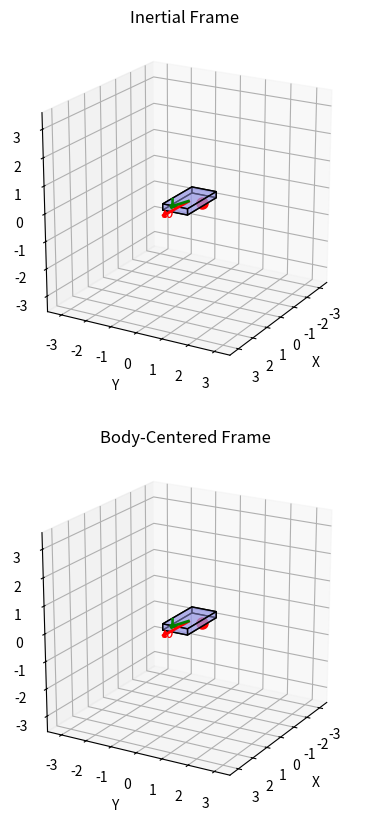

Here is the Python script that generated this plot:
#!/usr/bin/env python3
"""
Animate torque-free rigid body rotation with unequal principal moments of
inertia.

-rtf, 110325, written with the assistance of Claude Code.

We produce TWO synchronized 3D views by default, or THREE with --poinsot flag:

1. "Inertial Frame":
   - The box tumbles in space.
   - ω (red) and L (green) drawn in the inertial (space) frame.
   - A trail of recent ω-space.
   - A red marker dot painted on the body so you can watch material rotation.

2. "Body-Centered Frame":
   - The body is frozen (we ride with the body).
   - ω_body(t) and L_body(t) are drawn relative to that body.
   - A trail of recent ω_body.
   - The same red dot in body coordinates.

3. "Poinsot Ellipsoids" (optional, shown with --poinsot flag):
   - Shows ω in BODY FRAME where inertia tensor is diagonal
   - Two ellipsoids in body-frame ω-space representing the conserved quantities:
     * Momentum ellipsoid (green): I₁²ω₁² + I₂²ω₂² + I₃²ω₃² = L²
     * Energy ellipsoid (orange, transparent): I₁ω₁² + I₂ω₂² + I₃ω₃² = 2E
   - Their intersection curve (yellow) along which ω_body moves.
   - The trajectory of ω_body(t) (red trail) showing the Poinsot construction.
   - The ellipsoids are FIXED in the body frame.

Key physics:
- We solve pure torque-free Euler rigid body dynamics.
- No external torque.
- No damping / dissipation.
- L in inertial space stays fixed (up to numerical error).
- Energy and |L| are conserved (up to numerical error).
- The intermediate axis instability is visible when spinning mostly about I2.

Command-line features:
- --stable1 / --unstable / --stable3 presets for initial ω.
- --w0 to fully override initial ω.
- --dims to set box dimensions (drawn box, and where the red dot lives).
- --I to set principal moments of inertia [I1, I2, I3].
- --dotpos X Y Z chooses where on the body the red dot sits,
  in FRACTIONS of HALF the box lengths.
  Default is 0 1 0 (center of +y face).

- --fps, --tmax for temporal resolution and total duration.
- --outfile to save MP4 (requires ffmpeg).
- --vecscale to scale ω and L arrows.
- --traillen to control how long the ω trails are.

Dependencies: numpy, scipy, matplotlib
"""

import argparse
import numpy as np
from numpy.linalg import norm
import matplotlib.pyplot as plt
from matplotlib import animation
from mpl_toolkits.mplot3d.art3d import Poly3DCollection
from scipy.integrate import solve_ivp


# ------------------------------------------------------------
# Physics (pure torque-free rigid body)
# ------------------------------------------------------------

def euler_rhs(omega_body, I):
    """
    Classic torque-free Euler equations in the BODY frame.

    Let I = (I1, I2, I3) be the principal moments and
    ω_body = (ω1, ω2, ω3) be the angular velocity components in that frame.

    Equations:
      dω1/dt = ((I2 - I3)/I1) * ω2 * ω3
      dω2/dt = ((I3 - I1)/I2) * ω3 * ω1
      dω3/dt = ((I1 - I2)/I3) * ω1 * ω2
    """
    I1, I2, I3 = I
    w1, w2, w3 = omega_body

    w1dot = ((I2 - I3) / I1) * w2 * w3
    w2dot = ((I3 - I1) / I2) * w3 * w1
    w3dot = ((I1 - I2) / I3) * w1 * w2

    return np.array([w1dot, w2dot, w3dot], dtype=float)


def rhs_full(t, y, I):
    """
    ODE system for:
      y[0:3]   -> ω_body(t) = (ω1, ω2, ω3)
      y[3:6]   -> e1_space(t) (body axis 1 expressed in space coords)
      y[6:9]   -> e2_space(t)
      y[9:12]  -> e3_space(t)

    Steps each call:
    1. dω_body/dt from Euler's equations in the body frame (no torque).
    2. Construct R = [e1 e2 e3] (3x3). Columns are body axes in space coords.
    3. Compute ω_space = R @ ω_body.
    4. Evolve each body axis in space via de/dt = ω_space × e,
       which is the standard rigid-body kinematics.
    """
    omega_body = y[0:3]
    e1 = y[3:6]
    e2 = y[6:9]
    e3 = y[9:12]

    # 1. torque-free Euler
    domega_dt = euler_rhs(omega_body, I)

    # 2. rotation matrix (columns are body axes in space frame)
    R = np.column_stack([e1, e2, e3])  # (3,3)

    # 3. angular velocity in space
    omega_space = R @ omega_body  # (3,)

    # 4. body axis evolution
    def d_e_dt(e):
        return np.cross(omega_space, e)

    de1_dt = d_e_dt(e1)
    de2_dt = d_e_dt(e2)
    de3_dt = d_e_dt(e3)

    return np.hstack([domega_dt, de1_dt, de2_dt, de3_dt])


# ------------------------------------------------------------
# Geometry / visualization helpers
# ------------------------------------------------------------

def make_box(dims):
    """
    Make a rectangular box in BODY coordinates, centered at origin.

    dims = (ax, by, cz): full lengths along principal axes 1,2,3.

    Returns:
    verts_body : (8,3) array of vertex coords in body frame
    faces : list of faces, each face = list of vertex indices
    """
    ax, by, cz = dims
    xh = ax / 2.0
    yh = by / 2.0
    zh = cz / 2.0

    verts_body = np.array([
        [-xh, -yh, -zh],
        [ xh, -yh, -zh],
        [ xh,  yh, -zh],
        [-xh,  yh, -zh],
        [-xh, -yh,  zh],
        [ xh, -yh,  zh],
        [ xh,  yh,  zh],
        [-xh,  yh,  zh],
    ], dtype=float)

    faces = [
        [0,1,2,3],  # bottom (-z)
        [4,5,6,7],  # top (+z)
        [0,1,5,4],  # side
        [2,3,7,6],  # side
        [1,2,6,5],  # side
        [0,3,7,4],  # side
    ]

    return verts_body, faces


def body_to_space(R, pts_body):
    """
    Convert body-frame coords pts_body (N,3) to space coords via:
      x_space = R * x_body
    where R's columns are the body principal axes expressed in space coordinates.
    """
    return pts_body @ R.T  # (N,3)


def draw_box(ax, verts_world, faces,
             face_color=(0.6,0.6,0.9,0.5), edge_color='k'):
    """
    Draw the box faces as a Poly3DCollection with crude hidden-surface sorting.
    Returns the Poly3DCollection.
    """
    face_polys = []
    z_avgs = []
    for f in faces:
        poly = verts_world[f]
        z_avgs.append(np.mean(poly[:,2]))
        face_polys.append(poly)

    order = np.argsort(z_avgs)
    ordered_polys = [face_polys[i] for i in order]

    coll = Poly3DCollection(
        ordered_polys,
        facecolors=face_color,
        edgecolors=edge_color,
        linewidths=1,
        alpha=face_color[3] if len(face_color) == 4 else 0.6
    )
    ax.add_collection3d(coll)
    return coll


def update_box_collection(coll, verts_world, faces):
    """
    Update the Poly3DCollection verts to reflect a new body orientation.
    """
    face_polys = []
    z_avgs = []
    for f in faces:
        poly = verts_world[f]
        z_avgs.append(np.mean(poly[:,2]))
        face_polys.append(poly)

    order = np.argsort(z_avgs)
    ordered_polys = [face_polys[i] for i in order]
    coll.set_verts(ordered_polys)


# ------------------------------------------------------------
# Simulation wrapper
# ------------------------------------------------------------

def simulate(I, w0, tmax=10.0, fps=60):
    """
    Integrate the pure torque-free rigid body motion.

    Initial state:
      ω_body(0)   = w0
      e1_space(0) = (1,0,0)
      e2_space(0) = (0,1,0)
      e3_space(0) = (0,0,1)

    Returns:
      t_eval           (nframes,)
      omega_body_arr   (nframes,3)
      R_t              (nframes,3,3)
                       R_t[i] has columns (e1,e2,e3) in space coords
    """
    e1_0 = np.array([1.0, 0.0, 0.0], dtype=float)
    e2_0 = np.array([0.0, 1.0, 0.0], dtype=float)
    e3_0 = np.array([0.0, 0.0, 1.0], dtype=float)

    y0 = np.hstack([w0, e1_0, e2_0, e3_0])

    def ode(t, y):
        return rhs_full(t, y, I)

    nframes = int(tmax * fps)
    t_eval = np.linspace(0.0, tmax, nframes)

    sol = solve_ivp(
        ode,
        (0.0, tmax),
        y0,
        t_eval=t_eval,
        rtol=1e-10,
        atol=1e-10
    )

    if not sol.success:
        print("WARNING: ODE solver reported failure:", sol.message)

    Y = sol.y.T  # (nframes, 12)
    omega_body_arr = Y[:, 0:3]
    e1_arr         = Y[:, 3:6]
    e2_arr         = Y[:, 6:9]
    e3_arr         = Y[:, 9:12]

    # Re-orthonormalize numerically to limit drift
    def orthonormalize(e1, e2, e3):
        e1n = e1 / norm(e1)
        e2p = e2 - np.dot(e2, e1n)*e1n
        e2n = e2p / norm(e2p)
        e3n = np.cross(e1n, e2n)
        return e1n, e2n, e3n

    e1_clean = []
    e2_clean = []
    e3_clean = []
    for k in range(len(e1_arr)):
        a, b, c = orthonormalize(e1_arr[k], e2_arr[k], e3_arr[k])
        e1_clean.append(a)
        e2_clean.append(b)
        e3_clean.append(c)

    e1_clean = np.array(e1_clean)
    e2_clean = np.array(e2_clean)
    e3_clean = np.array(e3_clean)

    # Build R_t[i] = [e1 e2 e3] as columns
    R_t = np.stack(
        [
            np.column_stack([e1_clean[k], e2_clean[k], e3_clean[k]])
            for k in range(len(e1_clean))
        ],
        axis=0
    )  # (nframes,3,3)

    return t_eval, omega_body_arr, R_t


# ------------------------------------------------------------
# Poinsot ellipsoids
# ------------------------------------------------------------

def make_ellipsoid_surface(semi_axes, resolution=30):
    """
    Generate surface mesh for an ellipsoid centered at origin.

    Parameters
    ----------
    semi_axes : array-like (3,)
        Semi-axis lengths along x, y, z
    resolution : int
        Number of grid points along each spherical coordinate

    Returns
    -------
    X, Y, Z : (resolution, resolution) arrays
        Mesh coordinates for the ellipsoid surface
    """
    u = np.linspace(0, 2 * np.pi, resolution)
    v = np.linspace(0, np.pi, resolution)

    a, b, c = semi_axes

    # Parametric sphere
    x_sphere = np.outer(np.cos(u), np.sin(v))
    y_sphere = np.outer(np.sin(u), np.sin(v))
    z_sphere = np.outer(np.ones(np.size(u)), np.cos(v))

    # Scale by semi-axes to get ellipsoid
    X = a * x_sphere
    Y = b * y_sphere
    Z = c * z_sphere

    return X, Y, Z


def compute_ellipsoid_intersection(I, L_mag, E, num_points=200):
    """
    Compute the intersection curve of the momentum and energy ellipsoids.

    The intersection of:
    - Momentum ellipsoid: I₁²ω₁² + I₂²ω₂² + I₃²ω₃² = L²
    - Energy ellipsoid: I₁ω₁² + I₂ω₂² + I₃ω₃² = 2E

    This is a space curve in ω-space that the angular velocity follows.

    Parameters
    ----------
    I : array-like (3,)
        Principal moments of inertia
    L_mag : float
        Magnitude of angular momentum
    E : float
        Rotational kinetic energy
    num_points : int
        Number of points to sample along the curve

    Returns
    -------
    curves : list of (N, 3) arrays
        One or more closed curves representing the intersection.
        For asymmetric tops, there are typically 1-3 disconnected curves.
    """
    I1, I2, I3 = I
    L2 = L_mag**2
    E2 = 2 * E

    # The intersection can be computed by parametrizing one component
    # and solving for the others. We'll use a shooting method:
    # fix ω3 and solve for ω1, ω2 from the two ellipsoid equations.

    curves = []

    # For each of the three possible orientations, try to find curves
    # by sweeping one coordinate and solving for the other two

    # Method: For each value of one coordinate (e.g., ω3), solve
    # the system of two ellipsoid equations for the other two coordinates

    # Determine the range for ω3 from the energy ellipsoid
    w3_max = np.sqrt(E2 / I3)
    w3_values = np.linspace(-w3_max, w3_max, num_points)

    curve_points = []

    for w3 in w3_values:
        # Given w3, solve for w1, w2:
        # I₁²w₁² + I₂²w₂² = L² - I₃²w₃²
        # I₁w₁² + I₂w₂² = 2E - I₃w₃²

        rhs_L = L2 - I3**2 * w3**2
        rhs_E = E2 - I3 * w3**2

        if rhs_L < 0 or rhs_E < 0:
            continue

        # Now we have:
        # I₁²w₁² + I₂²w₂² = rhs_L  ... (1)
        # I₁w₁² + I₂w₂² = rhs_E    ... (2)

        # From (2): w₂² = (rhs_E - I₁w₁²) / I₂
        # Substitute into (1): I₁²w₁² + I₂² * (rhs_E - I₁w₁²)/I₂ = rhs_L
        # I₁²w₁² + I₂(rhs_E - I₁w₁²) = rhs_L
        # I₁²w₁² + I₂*rhs_E - I₂*I₁w₁² = rhs_L
        # w₁²(I₁² - I₂*I₁) = rhs_L - I₂*rhs_E
        # w₁² = (rhs_L - I₂*rhs_E) / (I₁² - I₂*I₁)
        # w₁² = (rhs_L - I₂*rhs_E) / (I₁(I₁ - I₂))

        denom = I1 * (I1 - I2)
        if abs(denom) < 1e-10:
            # Degenerate case (I1 ≈ I2), need different approach
            continue

        w1_sq = (rhs_L - I2 * rhs_E) / denom

        if w1_sq < 0:
            continue

        w1 = np.sqrt(w1_sq)

        # Now get w2 from equation (2)
        w2_sq = (rhs_E - I1 * w1_sq) / I2

        if w2_sq < 0:
            continue

        w2 = np.sqrt(w2_sq)

        # Add all sign combinations (the intersection curve may have multiple branches)
        for s1 in [1, -1]:
            for s2 in [1, -1]:
                point = np.array([s1 * w1, s2 * w2, w3])
                curve_points.append(point)

    if len(curve_points) > 0:
        curves.append(np.array(curve_points))

    return curves


# ------------------------------------------------------------
# Animation
# ------------------------------------------------------------

def animate_rigid_body(I, dims,
                       omega_body_arr, R_t,
                       fps=60,
                       outfile=None,
                       vecscale=0.2,
                       traillen=100,
                       dotpos=(0.0, 1.0, 0.0),
                       show_poinsot=False):
    """
    Build a figure with two or three synchronized subplots:

    Top: "Inertial Frame"
      - Body tumbles in space.
      - ω_space(t), L_space(t) arrows (red, green) with arrowheads.
      - Recent ω_space trail (red line).
      - Red marker dot (fixed point on the body) advected through space.

    Middle: "Body-Centered Frame"
      - Body frozen in body coordinates.
      - ω_body(t), L_body(t) arrows.
      - Recent ω_body trail.
      - Same red dot shown on the body surface.

    Bottom: "Poinsot Ellipsoids" (optional, shown if show_poinsot=True)
      - Shows ω in BODY FRAME where inertia tensor is diagonal
      - Two ellipsoids in body-frame ω-space:
        * Momentum ellipsoid: I₁²ω₁² + I₂²ω₂² + I₃²ω₃² = L² (green)
        * Energy ellipsoid: I₁ω₁² + I₂ω₂² + I₃ω₃² = 2E (orange, transparent)
      - Their intersection curve (yellow)
      - Trail of ω_body(t) showing the path along the intersection (red)
      - The ellipsoids are FIXED in the body frame

    Parameters
    ----------
    I : array-like (I1,I2,I3)
        Principal moments.
    dims : array-like (ax,by,cz)
        Box dimensions along the principal axes.
    omega_body_arr : (nframes,3)
        Angular velocity in body frame vs time.
    R_t : (nframes,3,3)
        Orientation matrices. Columns are body axes in space coords.
    fps : int
    outfile : str or None
        If given, an MP4 filename to save (requires ffmpeg).
    vecscale : float
        Multiplicative factor for arrow lengths.
    traillen : int
        Number of past frames to draw in the ω trails.
    dotpos : (3,)
        Fractions of HALF-length along each body axis telling us where to
        paint the red marker. Default (0,1,0) = center of +y face.
        Example: (1,0,0) = center of +x face, (1,1,1) = +corner.
    show_poinsot : bool
        If True, show the Poinsot ellipsoids in a third subplot (default: False).
    """
    I = np.array(I, dtype=float)
    dims = np.array(dims, dtype=float)
    dotpos = np.array(dotpos, dtype=float)

    nframes = R_t.shape[0]

    # Geometry in BODY coords
    verts_body, faces = make_box(dims)

    # Marker in BODY coords:
    # dotpos are fractions of half-length, so:
    # (0,1,0) -> (0, +by/2, 0), i.e. middle of +y face.
    dot_body = 0.5 * dims * dotpos

    # Compute angular momentum in body frame: L_body = I * ω_body (componentwise)
    L_body_arr = omega_body_arr * I[np.newaxis, :]  # (nframes,3)

    # Convert ω_body and L_body to space frame for inertial view
    omega_space_arr = np.einsum('nij,nj->ni', R_t, omega_body_arr)  # (nframes,3)
    L_space_arr     = np.einsum('nij,nj->ni', R_t, L_body_arr)      # (nframes,3)

    # Frame 0 for initialization
    R0 = R_t[0]
    verts_world0 = body_to_space(R0, verts_body)
    dot_space0   = R0 @ dot_body

    # --------------------------------------------------------
    # Conditionally compute Poinsot ellipsoids
    # --------------------------------------------------------
    if show_poinsot:
        # Using initial conditions (conserved throughout motion)
        w0_body = omega_body_arr[0]
        L0_body = w0_body * I
        L_mag = norm(L0_body)
        E = 0.5 * np.sum(I * w0_body**2)

        # Semi-axes for the two ellipsoids in ω-space
        # Momentum ellipsoid: I₁²ω₁² + I₂²ω₂² + I₃²ω₃² = L²
        # Rewrite as: (ω₁/(L/I₁))² + (ω₂/(L/I₂))² + (ω₃/(L/I₃))² = 1
        momentum_semiaxes = L_mag / I  # [L/I₁, L/I₂, L/I₃]

        # Energy ellipsoid: I₁ω₁² + I₂ω₂² + I₃ω₃² = 2E
        # Rewrite as: (ω₁/√(2E/I₁))² + (ω₂/√(2E/I₂))² + (ω₃/√(2E/I₃))² = 1
        energy_semiaxes = np.sqrt(2 * E / I)  # [√(2E/I₁), √(2E/I₂), √(2E/I₃)]

        # Generate ellipsoid surfaces
        X_momentum, Y_momentum, Z_momentum = make_ellipsoid_surface(momentum_semiaxes, resolution=30)
        X_energy, Y_energy, Z_energy = make_ellipsoid_surface(energy_semiaxes, resolution=30)

        # Compute intersection curve
        intersection_curves = compute_ellipsoid_intersection(I, L_mag, E, num_points=200)

    # --------------------------------------------------------
    # Figure with two or three stacked 3D subplots
    # --------------------------------------------------------
    if show_poinsot:
        fig = plt.figure(figsize=(7,14))
        gs = fig.add_gridspec(3, 1, height_ratios=[1,1,1])
        ax_inertial = fig.add_subplot(gs[0,0], projection='3d')
        ax_body     = fig.add_subplot(gs[1,0], projection='3d')
        ax_poinsot  = fig.add_subplot(gs[2,0], projection='3d')
    else:
        fig = plt.figure(figsize=(7,10))
        gs = fig.add_gridspec(2, 1, height_ratios=[1,1])
        ax_inertial = fig.add_subplot(gs[0,0], projection='3d')
        ax_body     = fig.add_subplot(gs[1,0], projection='3d')
        ax_poinsot  = None

    def setup_ax(ax, title, lim=None):
        ax.set_box_aspect([1,1,1])
        ax.view_init(elev=20, azim=30)
        if lim is None:
            max_dim = max(dims)
            lim = 1.8 * max_dim
        ax.set_xlim(-lim, lim)
        ax.set_ylim(-lim, lim)
        ax.set_zlim(-lim, lim)
        ax.set_xlabel('X')
        ax.set_ylabel('Y')
        ax.set_zlabel('Z')
        ax.set_title(title)

    setup_ax(ax_inertial, "Inertial Frame")
    setup_ax(ax_body,     "Body-Centered Frame")

    if show_poinsot:
        # For Poinsot frame, use the larger of the two ellipsoid extents
        poinsot_lim = 1.2 * max(np.max(momentum_semiaxes), np.max(energy_semiaxes))
        setup_ax(ax_poinsot,  "Poinsot Ellipsoids (ω-space)", lim=poinsot_lim)

    # --------------------------------------------------------
    # Inertial frame artists
    # --------------------------------------------------------
    box_coll_inertial = draw_box(
        ax_inertial, verts_world0, faces,
        face_color=(0.6,0.6,0.9,0.5),
        edge_color='k'
    )

    origin = np.array([0.0,0.0,0.0])

    w_space0 = omega_space_arr[0]
    L_space0 = L_space_arr[0]

    w_space_vec0 = vecscale * w_space0
    L_space_vec0 = vecscale * L_space0

    w_quiv_space = ax_inertial.quiver(
        origin[0], origin[1], origin[2],
        w_space_vec0[0], w_space_vec0[1], w_space_vec0[2],
        color='red',
        arrow_length_ratio=0.15,
        linewidth=2
    )
    L_quiv_space = ax_inertial.quiver(
        origin[0], origin[1], origin[2],
        L_space_vec0[0], L_space_vec0[1], L_space_vec0[2],
        color='green',
        arrow_length_ratio=0.15,
        linewidth=2
    )

    w_label_space = ax_inertial.text(
        w_space_vec0[0]*1.05,
        w_space_vec0[1]*1.05,
        w_space_vec0[2]*1.05,
        r'$\omega$',
        color='red'
    )
    L_label_space = ax_inertial.text(
        L_space_vec0[0]*1.05,
        L_space_vec0[1]*1.05,
        L_space_vec0[2]*1.05,
        r'$\mathbf{L}$',
        color='green'
    )

    # ω trail in inertial frame
    trail_line_space, = ax_inertial.plot([], [], [], lw=2, color='red', alpha=0.5)
    w_space_history = []

    # Red marker dot in inertial frame
    dot_point_space, = ax_inertial.plot(
        [dot_space0[0]], [dot_space0[1]], [dot_space0[2]],
        'o', color='red', markersize=8
    )

    # --------------------------------------------------------
    # Body-centered frame artists
    # --------------------------------------------------------
    box_coll_body = draw_box(
        ax_body, verts_body, faces,
        face_color=(0.6,0.6,0.9,0.5),
        edge_color='k'
    )

    w_body0 = omega_body_arr[0]
    L_body0 = L_body_arr[0]

    w_body_vec0 = vecscale * w_body0
    L_body_vec0 = vecscale * L_body0

    w_quiv_body = ax_body.quiver(
        origin[0], origin[1], origin[2],
        w_body_vec0[0], w_body_vec0[1], w_body_vec0[2],
        color='red',
        arrow_length_ratio=0.15,
        linewidth=2
    )
    L_quiv_body = ax_body.quiver(
        origin[0], origin[1], origin[2],
        L_body_vec0[0], L_body_vec0[1], L_body_vec0[2],
        color='green',
        arrow_length_ratio=0.15,
        linewidth=2
    )

    w_label_body = ax_body.text(
        w_body_vec0[0]*1.05,
        w_body_vec0[1]*1.05,
        w_body_vec0[2]*1.05,
        r'$\omega$',
        color='red'
    )
    L_label_body = ax_body.text(
        L_body_vec0[0]*1.05,
        L_body_vec0[1]*1.05,
        L_body_vec0[2]*1.05,
        r'$\mathbf{L}$',
        color='green'
    )

    # ω trail in body frame
    trail_line_body, = ax_body.plot([], [], [], lw=2, color='red', alpha=0.5)
    w_body_history = []

    # Red marker dot in body coords (fixed point on the box)
    dot_point_body, = ax_body.plot(
        [dot_body[0]], [dot_body[1]], [dot_body[2]],
        'o', color='red', markersize=8
    )

    # --------------------------------------------------------
    # Poinsot frame artists (optional)
    # --------------------------------------------------------
    if show_poinsot:
        # Draw the two ellipsoids
        momentum_surf = ax_poinsot.plot_surface(
            X_momentum, Y_momentum, Z_momentum,
            color='green', alpha=0.3, edgecolor='none'
        )

        energy_surf = ax_poinsot.plot_surface(
            X_energy, Y_energy, Z_energy,
            color='orange', alpha=0.25, edgecolor='none'
        )

        # Draw the intersection curve(s)
        intersection_artists = []
        for curve in intersection_curves:
            if len(curve) > 0:
                line, = ax_poinsot.plot(
                    curve[:, 0], curve[:, 1], curve[:, 2],
                    color='yellow', linewidth=2, alpha=0.7
                )
                intersection_artists.append(line)

        # ω trail in Poinsot frame (ω_body trajectory)
        trail_line_poinsot, = ax_poinsot.plot([], [], [], lw=2, color='red', alpha=0.7)
        w_poinsot_history = []

        # Current ω point
        w_point_poinsot, = ax_poinsot.plot(
            [w0_body[0]], [w0_body[1]], [w0_body[2]],
            'o', color='red', markersize=8
        )

        # Add labels to Poinsot frame
        ax_poinsot.text2D(0.05, 0.95, r'Green: $L^2$ ellipsoid', transform=ax_poinsot.transAxes,
                          color='green', fontsize=10)
        ax_poinsot.text2D(0.05, 0.90, r'Orange: $2E$ ellipsoid', transform=ax_poinsot.transAxes,
                          color='orange', fontsize=10)
        ax_poinsot.text2D(0.05, 0.85, r'Red: $\omega(t)$ trajectory', transform=ax_poinsot.transAxes,
                          color='red', fontsize=10)
    else:
        # Placeholder values when Poinsot is not shown
        momentum_surf = None
        energy_surf = None
        intersection_artists = []
        trail_line_poinsot = None
        w_poinsot_history = []
        w_point_poinsot = None

    # --------------------------------------------------------
    # Animation functions
    # --------------------------------------------------------

    def init():
        artists = [box_coll_inertial, w_quiv_space, L_quiv_space,
                   w_label_space, L_label_space, trail_line_space, dot_point_space,
                   box_coll_body, w_quiv_body, L_quiv_body,
                   w_label_body, L_label_body, trail_line_body, dot_point_body]
        if show_poinsot:
            artists.extend([momentum_surf, energy_surf, trail_line_poinsot, w_point_poinsot])
            artists.extend(intersection_artists)
        return tuple(artists)

    def update(frame):
        nonlocal w_space_history, w_body_history, w_poinsot_history

        R = R_t[frame]                 # (3,3)
        w_body = omega_body_arr[frame] # (3,)
        L_body = w_body * I            # componentwise
        w_space = omega_space_arr[frame]
        L_space = L_space_arr[frame]

        # ----- Inertial frame update -----
        verts_world = body_to_space(R, verts_body)
        update_box_collection(box_coll_inertial, verts_world, faces)

        w_space_vec = vecscale * w_space
        L_space_vec = vecscale * L_space

        w_quiv_space.set_segments(
            [np.vstack([origin, origin + w_space_vec])]
        )
        w_quiv_space._segments3d = [np.vstack([origin, origin + w_space_vec])]

        L_quiv_space.set_segments(
            [np.vstack([origin, origin + L_space_vec])]
        )
        L_quiv_space._segments3d = [np.vstack([origin, origin + L_space_vec])]

        w_label_space.set_position((w_space_vec[0]*1.05, w_space_vec[1]*1.05))
        w_label_space.set_3d_properties(w_space_vec[2]*1.05)
        L_label_space.set_position((L_space_vec[0]*1.05, L_space_vec[1]*1.05))
        L_label_space.set_3d_properties(L_space_vec[2]*1.05)

        # update ω trail in inertial frame
        w_space_history.append(w_space_vec.copy())
        if len(w_space_history) > traillen:
            w_space_history = w_space_history[-traillen:]
        w_hist_arr = np.array(w_space_history)
        trail_line_space.set_data(w_hist_arr[:,0], w_hist_arr[:,1])
        trail_line_space.set_3d_properties(w_hist_arr[:,2])

        # move inertial red dot
        dot_space = R @ dot_body
        dot_point_space.set_data([dot_space[0]], [dot_space[1]])
        dot_point_space.set_3d_properties([dot_space[2]])

        # ----- Body-centered frame update -----
        w_body_vec = vecscale * w_body
        L_body_vec = vecscale * L_body

        w_quiv_body.set_segments(
            [np.vstack([origin, origin + w_body_vec])]
        )
        w_quiv_body._segments3d = [np.vstack([origin, origin + w_body_vec])]

        L_quiv_body.set_segments(
            [np.vstack([origin, origin + L_body_vec])]
        )
        L_quiv_body._segments3d = [np.vstack([origin, origin + L_body_vec])]

        w_label_body.set_position((w_body_vec[0]*1.05, w_body_vec[1]*1.05))
        w_label_body.set_3d_properties(w_body_vec[2]*1.05)
        L_label_body.set_position((L_body_vec[0]*1.05, L_body_vec[1]*1.05))
        L_label_body.set_3d_properties(L_body_vec[2]*1.05)

        # update ω trail in body frame
        w_body_history.append(w_body_vec.copy())
        if len(w_body_history) > traillen:
            w_body_history = w_body_history[-traillen:]
        w_hist_body_arr = np.array(w_body_history)
        trail_line_body.set_data(w_hist_body_arr[:,0], w_hist_body_arr[:,1])
        trail_line_body.set_3d_properties(w_hist_body_arr[:,2])

        # dot_point_body doesn't move in body coords

        # ----- Poinsot frame update -----
        if show_poinsot:
            # Update the ω trajectory in ω-space
            w_poinsot_history.append(w_body.copy())
            if len(w_poinsot_history) > traillen:
                w_poinsot_history = w_poinsot_history[-traillen:]
            w_hist_poinsot_arr = np.array(w_poinsot_history)
            trail_line_poinsot.set_data(w_hist_poinsot_arr[:,0], w_hist_poinsot_arr[:,1])
            trail_line_poinsot.set_3d_properties(w_hist_poinsot_arr[:,2])

            # Update current ω point
            w_point_poinsot.set_data([w_body[0]], [w_body[1]])
            w_point_poinsot.set_3d_properties([w_body[2]])

        artists = [box_coll_inertial, w_quiv_space, L_quiv_space,
                   w_label_space, L_label_space, trail_line_space, dot_point_space,
                   box_coll_body, w_quiv_body, L_quiv_body,
                   w_label_body, L_label_body, trail_line_body, dot_point_body]
        if show_poinsot:
            artists.extend([momentum_surf, energy_surf, trail_line_poinsot, w_point_poinsot])
            artists.extend(intersection_artists)
        return tuple(artists)

    anim = animation.FuncAnimation(
        fig,
        update,
        init_func=init,
        frames=nframes,
        interval=1000.0/fps,
        blit=False
    )

    if outfile is not None:
        try:
            anim.save(outfile, fps=fps, dpi=150)
            print(f"Saved animation to {outfile}")
        except Exception as e:
            print(f"Could not save animation: {e}")

    plt.show()


# ------------------------------------------------------------
# CLI helpers
# ------------------------------------------------------------

def build_initial_w(args, I):
    """
    Decide the initial angular velocity in the BODY frame.

    Priority:
    - If user passed --w0, use that directly.
    - Else:
        --unstable : mostly about axis 2 (intermediate inertia, unstable)
        --stable3  : mostly about axis 3 (largest inertia, stable)
        --stable1  : mostly about axis 1 (smallest inertia, also stable; default)

    We also add a small perturbation in the off-axes so the motion isn't
    perfectly aligned and boring.
    """
    if args.w0 is not None:
        return np.array(args.w0, dtype=float)

    mag = args.mag
    eps = 0.05 * mag

    if args.unstable:
        # mostly about axis 2 (the "book toss" unstable axis)
        return np.array([eps, mag, eps], dtype=float)
    if args.stable3:
        # mostly about axis 3, typically largest I, very stable
        return np.array([eps, eps, mag], dtype=float)

    # default or --stable1:
    # mostly about axis 1, typically smallest I, also stable
    return np.array([mag, eps, eps], dtype=float)


def calculate_dims_from_I(I):
    """
    Calculate box dimensions [a, b, c] that produce the given principal moments
    of inertia for a uniform-density box.

    For a uniform box: I1 ∝ (b² + c²), I2 ∝ (a² + c²), I3 ∝ (a² + b²)

    Returns None if the moments don't satisfy the triangle inequality
    (required for any physical rigid body).
    """
    I1, I2, I3 = I

    # Check triangle inequality
    if I1 + I2 <= I3 or I1 + I3 <= I2 or I2 + I3 <= I1:
        return None

    # Solve the system:
    # b² + c² = I1
    # a² + c² = I2
    # a² + b² = I3
    #
    # Adding all three: 2(a² + b² + c²) = I1 + I2 + I3
    # So: a² + b² + c² = (I1 + I2 + I3) / 2
    sum_all = (I1 + I2 + I3) / 2.0

    # Then: a² = sum_all - I1, b² = sum_all - I2, c² = sum_all - I3
    a_sq = sum_all - I1
    b_sq = sum_all - I2
    c_sq = sum_all - I3

    # All must be positive
    if a_sq <= 0 or b_sq <= 0 or c_sq <= 0:
        return None

    return [np.sqrt(a_sq), np.sqrt(b_sq), np.sqrt(c_sq)]


def parse_args():
    p = argparse.ArgumentParser(
        description="Animate torque-free rigid body rotation (no quaternions)."
    )

    p.add_argument(
        "--dims", nargs=3, type=float, default=None,
        metavar=('AX','BY','CZ'),
        help="Box dimensions along body principal axes. If not specified, "
             "automatically calculated from --I to match a uniform-density box."
    )

    p.add_argument(
        "--I", nargs=3, type=float, default=[1.0, 4.0, 4.9],
        metavar=('I1','I2','I3'),
        help="Principal moments of inertia (default 1 4 4.9)."
    )

    p.add_argument(
        "--w0", nargs=3, type=float, default=None,
        metavar=('W1','W2','W3'),
        help="Initial angular velocity in BODY frame. Overrides presets."
    )

    g = p.add_mutually_exclusive_group()
    g.add_argument(
        "--stable1", action="store_true",
        help="Spin mostly about axis 1 (often smallest inertia, stable)."
    )
    g.add_argument(
        "--unstable", action="store_true",
        help="Spin mostly about axis 2 (intermediate inertia, unstable)."
    )
    g.add_argument(
        "--stable3", action="store_true",
        help="Spin mostly about axis 3 (largest inertia, stable)."
    )

    p.add_argument(
        "--mag", type=float, default=10.0,
        help="Base spin magnitude for presets (default 10.0)."
    )

    p.add_argument(
        "--tmax", type=float, default=10.0,
        help="Total simulated time (default 10.0)."
    )

    p.add_argument(
        "--fps", type=int, default=60,
        help="Frames per second (default 60)."
    )

    p.add_argument(
        "--outfile", type=str, default=None,
        help="Optional mp4 filename. Requires ffmpeg."
    )

    p.add_argument(
        "--vecscale", type=float, default=0.2,
        help="Scale factor for ω and L arrows (default 0.2)."
    )

    p.add_argument(
        "--traillen", type=int, default=100,
        help="Number of recent frames for the ω trails (default 100)."
    )

    p.add_argument(
        "--dotpos", nargs=3, type=float, default=[0.0, 1.0, 0.0],
        metavar=('X','Y','Z'),
        help=(
            "Location of the red marker in BODY coordinates, "
            "given as fractions of HALF the box size. "
            "Default 0 1 0 = center of +y face. "
            "1 0 0 = +x face center, 0 0 1 = +z face center, 1 1 1 = +corner."
        )
    )

    p.add_argument(
        "--poinsot", action="store_true",
        help="Show Poinsot ellipsoids in a third subplot (default: False)."
    )

    return p.parse_args()


# ------------------------------------------------------------
# main
# ------------------------------------------------------------

def main():
    args = parse_args()

    I = np.array(args.I, dtype=float)

    # If dims not specified, calculate from I to match uniform-density box
    if args.dims is None:
        dims = calculate_dims_from_I(I)
        if dims is None:
            print("Warning: Moments of inertia violate triangle inequality.")
            print("Using default dims=[2.0, 1.0, 0.5] instead.")
            dims = [2.0, 1.0, 0.5]
        dims = np.array(dims, dtype=float)
    else:
        dims = np.array(args.dims, dtype=float)

    # choose initial ω in the body frame
    w0 = build_initial_w(args, I)

    # integrate torque-free rigid body dynamics
    t_arr, omega_body_arr, R_t = simulate(
        I, w0,
        tmax=args.tmax,
        fps=args.fps
    )

    # animate
    animate_rigid_body(
        I, dims,
        omega_body_arr, R_t,
        fps=args.fps,
        outfile=args.outfile,
        vecscale=args.vecscale,
        traillen=args.traillen,
        dotpos=args.dotpos,
        show_poinsot=args.poinsot
    )


if __name__ == "__main__":
    main()
